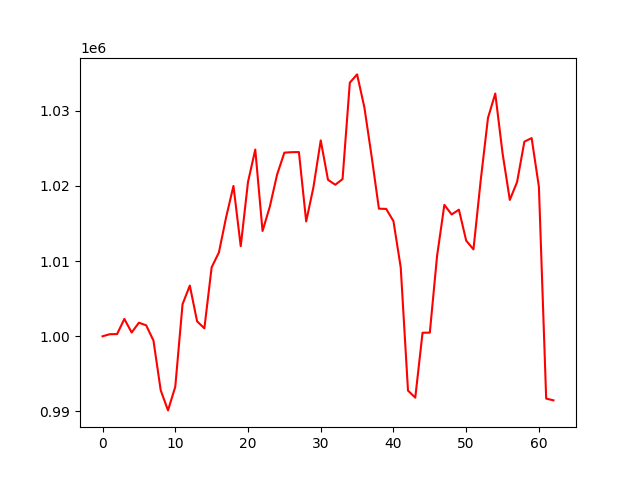

Values plotted in this chart, from the file beside it:
account_value, date, daily_return
1000000, 2024-01-03, 
1000277, 2024-01-04, 0.0002765
1000294, 2024-01-05, 1.781672270406709e-05
1002308, 2024-01-08, 0.002014
1000499, 2024-01-09, -0.001805
1001806, 2024-01-10, 0.001306
1001457, 2024-01-11, -0.0003485
999432, 2024-01-12, -0.002022
992811, 2024-01-16, -0.006625
990143, 2024-01-17, -0.002688
993287, 2024-01-18, 0.003176
1004268, 2024-01-19, 0.01105
1006741, 2024-01-22, 0.002462
1001987, 2024-01-23, -0.004722
1001059, 2024-01-24, -0.0009263
1009167, 2024-01-25, 0.0081
1011148, 2024-01-26, 0.001963
1015862, 2024-01-29, 0.004662
1019998, 2024-01-30, 0.004071
1011980, 2024-01-31, -0.00786
1020519, 2024-02-01, 0.008438
1024832, 2024-02-02, 0.004226
1014000, 2024-02-05, -0.01057
1017243, 2024-02-06, 0.003198
1021504, 2024-02-07, 0.004189
1024420, 2024-02-08, 0.002855
1024484, 2024-02-09, 6.227225856991758e-05
1024498, 2024-02-12, 1.3296495126713381e-05
1015277, 2024-02-13, -0.009
1019835, 2024-02-14, 0.00449
1026053, 2024-02-15, 0.006097
1020809, 2024-02-16, -0.005111
1020153, 2024-02-20, -0.0006424
1020903, 2024-02-21, 0.0007352
1033729, 2024-02-22, 0.01256
1034828, 2024-02-23, 0.001064
1030452, 2024-02-26, -0.004229
1023912, 2024-02-27, -0.006346
1016971, 2024-02-28, -0.006779
1016940, 2024-02-29, -3.093460093051004e-05
1015310, 2024-03-01, -0.001603
1009156, 2024-03-04, -0.006061
992779, 2024-03-05, -0.01623
991838, 2024-03-06, -0.0009473
1000473, 2024-03-07, 0.008706
1000483, 2024-03-08, 9.689832230597162e-06
1010701, 2024-03-11, 0.01021
1017477, 2024-03-12, 0.006704
1016200, 2024-03-13, -0.001255
1016834, 2024-03-14, 0.0006245
1012725, 2024-03-15, -0.004042
1011552, 2024-03-18, -0.001157
1020761, 2024-03-19, 0.009103
1029051, 2024-03-20, 0.008121
1032284, 2024-03-21, 0.003142
1024352, 2024-03-22, -0.007684
1018135, 2024-03-25, -0.006069
1020520, 2024-03-26, 0.002343
1025881, 2024-03-27, 0.005253
1026359, 2024-03-28, 0.0004663
... 3 more rows
